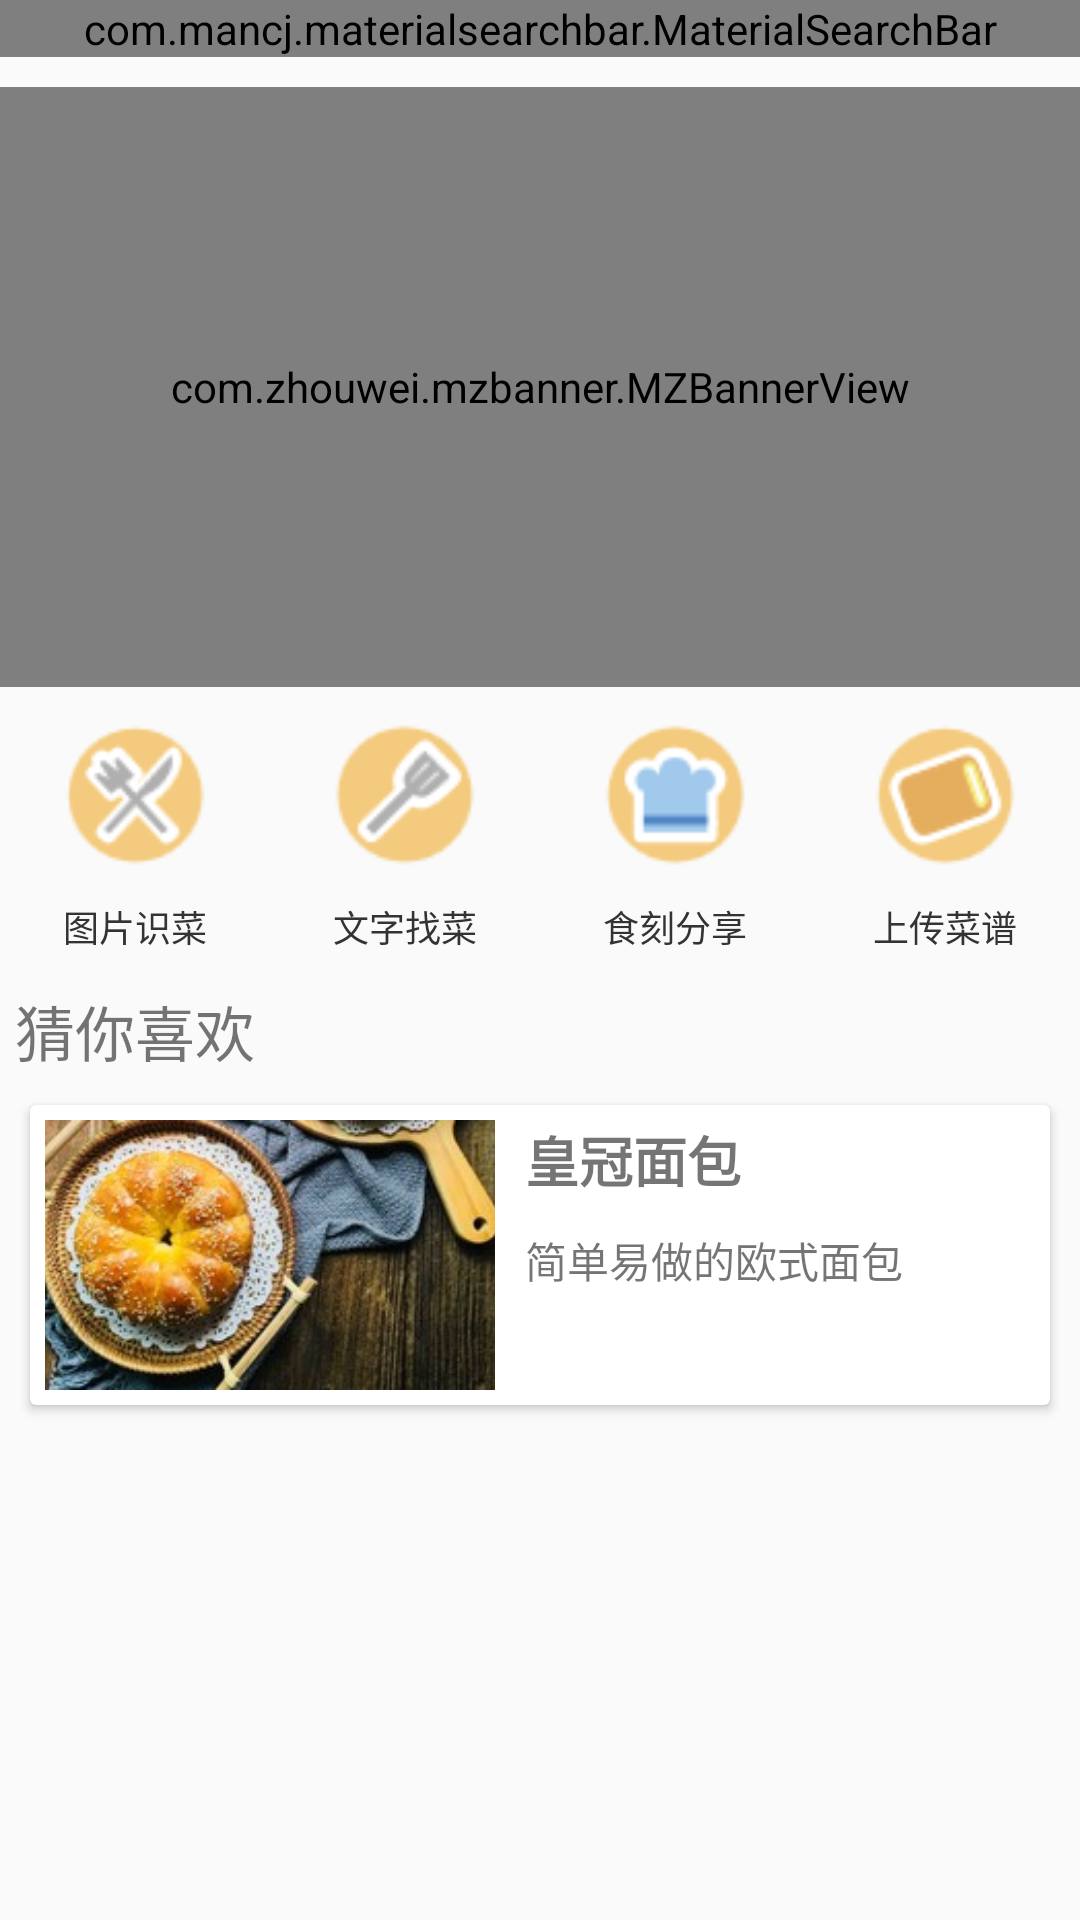

The Android layout XML behind this screen, and the referenced resources:
<!-- AndroidManifest.xml: application theme AppTheme -->
<!-- res/layout/fragment_home.xml -->
<?xml version="1.0" encoding="utf-8"?>
<ScrollView xmlns:android="http://schemas.android.com/apk/res/android"
    xmlns:app="http://schemas.android.com/apk/res-auto"
    xmlns:tools="http://schemas.android.com/tools"
    android:layout_width="match_parent"
    android:layout_height="match_parent">
    <LinearLayout
        android:layout_width="match_parent"
        android:layout_height="wrap_content"
        android:orientation="vertical">

        <com.mancj.materialsearchbar.MaterialSearchBar
            style="@style/MaterialSearchBarLight"
            app:mt_speechMode="true"
            app:mt_hint="Custom hint"
            app:mt_maxSuggestionsCount="10"
            android:layout_width="match_parent"
            android:layout_height="wrap_content"
            android:id="@+id/searchBar" />

        <com.zhouwei.mzbanner.MZBannerView
            android:id="@+id/banner"
            android:layout_width="match_parent"
            android:layout_height="200dp"
            android:layout_marginTop="10dp"
            app:open_mz_mode="true"
            app:canLoop="true"
            app:middle_page_cover="false"
            app:indicatorAlign="center"
            app:indicatorPaddingLeft="10dp"
            />

        <LinearLayout
            android:layout_width="match_parent"
            android:layout_height="100dp" >

            <LinearLayout
                android:id="@+id/home1"
                android:layout_width="0dip"
                android:layout_height="100dp"
                android:layout_marginBottom="210dip"
                android:layout_weight="1"
                android:gravity="center"
                android:orientation="vertical">


                <ImageView
                    android:layout_width="50dip"
                    android:layout_height="50dip"
                    android:src="@mipmap/texttomenu1" />

                <TextView
                    android:layout_width="wrap_content"
                    android:layout_height="wrap_content"
                    android:layout_marginTop="10dip"
                    android:text="图片识菜"
                    android:textColor="#333333"
                    android:textSize="12sp" />
            </LinearLayout>

            <LinearLayout
                android:id="@+id/home2"
                android:layout_width="0dip"
                android:layout_height="100dp"
                android:layout_marginBottom="210dip"
                android:layout_weight="1"
                android:gravity="center"
                android:orientation="vertical">

                <ImageView
                    android:layout_width="50dip"
                    android:layout_height="50dip"
                    android:src="@mipmap/pictomenu1" />

                <TextView
                    android:layout_width="wrap_content"
                    android:layout_height="wrap_content"
                    android:layout_marginTop="10dip"
                    android:text="文字找菜"
                    android:textColor="#333333"
                    android:textSize="12sp" />
            </LinearLayout>

            <LinearLayout
                android:id="@+id/home3"
                android:layout_width="0dip"
                android:layout_height="100dp"
                android:layout_marginBottom="210dip"
                android:layout_weight="1"
                android:gravity="center"
                android:orientation="vertical">

                <ImageView
                    android:layout_width="50dip"
                    android:layout_height="50dip"
                    android:src="@mipmap/share1" />

                <TextView
                    android:layout_width="wrap_content"
                    android:layout_height="wrap_content"
                    android:layout_marginTop="10dip"
                    android:text="食刻分享"
                    android:textColor="#333333"
                    android:textSize="12sp" />
            </LinearLayout>

            <LinearLayout
                android:id="@+id/home4"
                android:layout_width="0dip"
                android:layout_height="100dp"
                android:layout_marginBottom="210dip"
                android:layout_weight="1"
                android:gravity="center"
                android:orientation="vertical">

                <ImageView
                    android:layout_width="50dip"
                    android:layout_height="50dip"
                    android:src="@mipmap/uploadmenu1" />

                <TextView
                    android:layout_width="wrap_content"
                    android:layout_height="wrap_content"
                    android:layout_marginTop="10dip"
                    android:text="上传菜谱"
                    android:textColor="#333333"
                    android:textSize="12sp" />
            </LinearLayout>

        </LinearLayout>

        <TextView
            android:id="@+id/textView"
            android:layout_width="match_parent"
            android:layout_height="wrap_content"
            android:text=" 猜你喜欢"
            android:textSize="20sp"/>
        <android.support.v7.widget.CardView
            android:id="@+id/cardView"
            android:layout_width="match_parent"
            android:layout_height="wrap_content"
            android:layout_margin="10dp">

            <LinearLayout
                android:layout_width="match_parent"
                android:layout_height="100dp">

                <ImageView
                    android:layout_width="150dp"
                    android:layout_height="match_parent"
                    android:layout_margin="5dp"
                    android:scaleType="centerCrop"
                    android:src="@drawable/mianbao" />

                <LinearLayout
                    android:layout_width="match_parent"
                    android:layout_height="match_parent"
                    android:orientation="vertical">

                    <TextView
                        android:layout_width="match_parent"
                        android:layout_height="wrap_content"
                        android:padding="5dp"
                        android:text="皇冠面包"
                        android:textSize="18sp"
                        android:textStyle="bold" />

                    <TextView
                        android:layout_width="match_parent"
                        android:layout_height="wrap_content"
                        android:padding="5dp"
                        android:text="简单易做的欧式面包" />
                </LinearLayout>
            </LinearLayout>

        </android.support.v7.widget.CardView>
    </LinearLayout>
</ScrollView>
<!-- resources referenced by this layout -->
<resources>
  <!-- drawable mianbao: png bitmap (drawable, 95082 bytes) -->
  <!-- mipmap pictomenu1: png bitmap (mipmap, 1620 bytes) -->
  <!-- mipmap share1: png bitmap (mipmap, 1446 bytes) -->
  <!-- mipmap texttomenu1: png bitmap (mipmap, 2144 bytes) -->
  <!-- mipmap uploadmenu1: png bitmap (mipmap, 1973 bytes) -->
  <style name="AppTheme" parent="Theme.AppCompat.Light.DarkActionBar">
          
          <item name="colorPrimary">@color/colorPrimary</item>
          <item name="colorPrimaryDark">@color/colorPrimaryDark</item>
          <item name="colorAccent">@color/colorAccent</item>
      </style>
  <color name="colorPrimary">#CCCCCC</color>
  <color name="colorPrimaryDark">#C7C7C7</color>
  <color name="colorAccent">#FF4081</color>
</resources>
